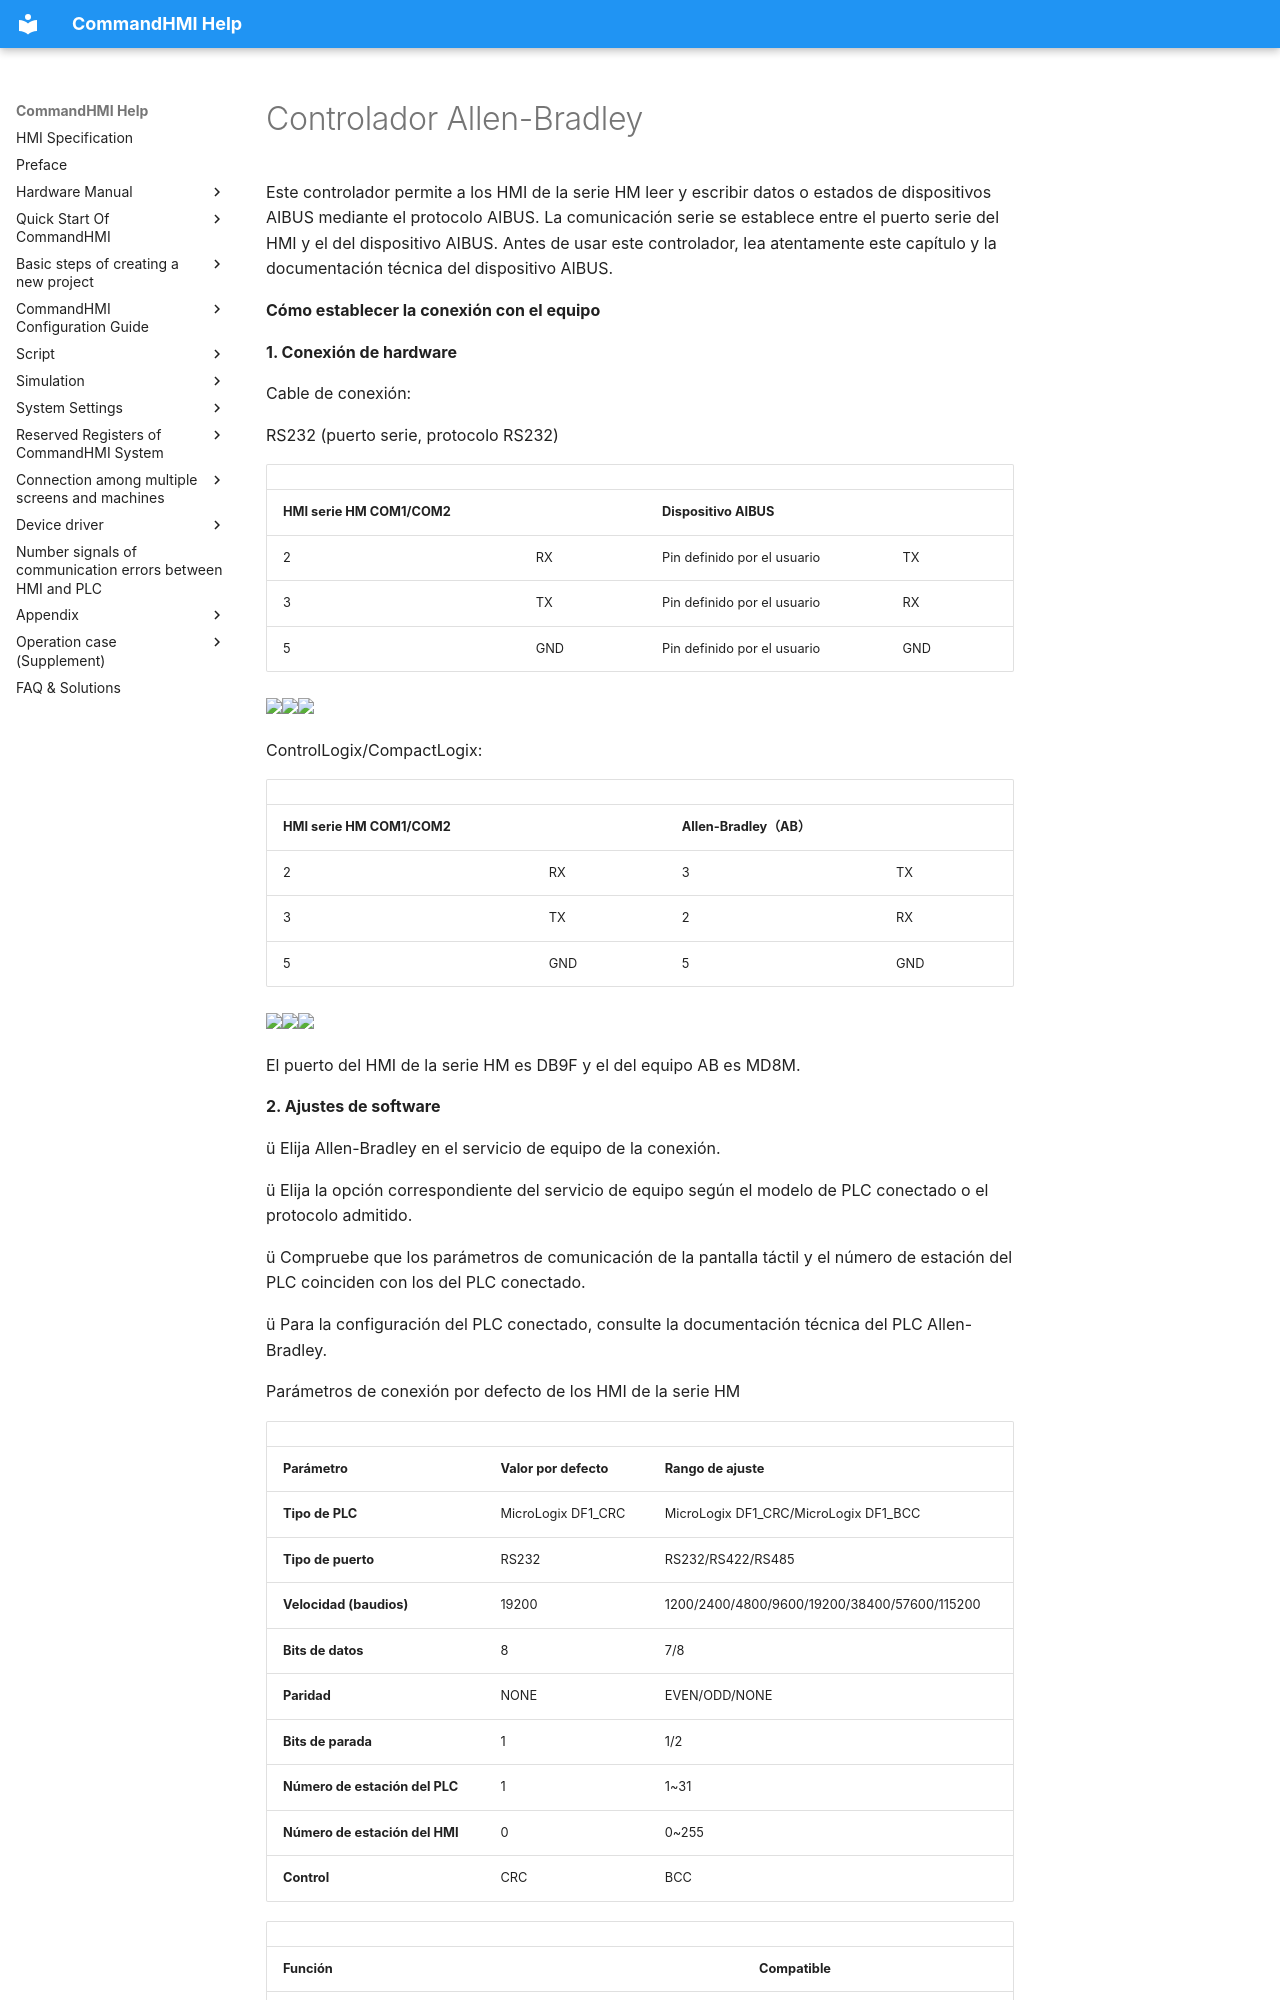

repository: AceAutomation/commandhmi-aide · page: es/drivers/allen-bradley.html · generator: mkdocs

# Controlador Allen-Bradley

Este controlador permite a los HMI de la serie HM leer y escribir datos o estados de dispositivos AIBUS mediante el protocolo AIBUS. La comunicación serie se establece entre el puerto serie del HMI y el del dispositivo AIBUS. Antes de usar este controlador, lea atentamente este capítulo y la documentación técnica del dispositivo AIBUS.

**Cómo establecer la conexión con el equipo**

**1. Conexión de hardware**

Cable de conexión:

RS232 (puerto serie, protocolo RS232)

|                             |     |                   |     |
|-----------------------------|-----|-------------------|-----|
| **HMI serie HM COM1/COM2** |     | **Dispositivo AIBUS**  |     |
| 2                           | RX  | Pin definido por el usuario | TX  |
| 3                           | TX  | Pin definido por el usuario | RX  |
| 5                           | GND | Pin definido por el usuario | GND |

<img src="../../drivers/allen-bradley.files/image002.gif" width="130" /><img src="../../drivers/allen-bradley.files/image003.gif" width="280" /><img src="../../drivers/allen-bradley.files/image004.gif" width="145" />

ControlLogix/CompactLogix:

|                             |     |                         |     |
|-----------------------------|-----|-------------------------|-----|
| **HMI serie HM COM1/COM2** |     | **Allen-Bradley（AB）** |     |
| 2                           | RX  | 3                       | TX  |
| 3                           | TX  | 2                       | RX  |
| 5                           | GND | 5                       | GND |

<img src="../../drivers/allen-bradley.files/image005.gif" width="129" /><img src="../../drivers/allen-bradley.files/image006.gif" width="290" /><img src="../../drivers/allen-bradley.files/image007.gif" width="130" />

El puerto del HMI de la serie HM es DB9F y el del equipo AB es MD8M.

**2. Ajustes de software**

ü Elija Allen-Bradley en el servicio de equipo de la conexión.

ü Elija la opción correspondiente del servicio de equipo según el modelo de PLC conectado o el protocolo admitido.

ü Compruebe que los parámetros de comunicación de la pantalla táctil y el número de estación del PLC coinciden con los del PLC conectado.

ü Para la configuración del PLC conectado, consulte la documentación técnica del PLC Allen-Bradley.

Parámetros de conexión por defecto de los HMI de la serie HM

|                             |                             |                                              |
|-----------------------------|-----------------------------|----------------------------------------------|
| **Parámetro**            | **Valor por defecto** | **Rango de ajuste**                            |
| **Tipo de PLC**                | MicroLogix DF1_CRC          | MicroLogix DF1_CRC/MicroLogix DF1_BCC        |
| **Tipo de puerto** | RS232                       | RS232/RS422/RS485                            |
| **Velocidad (baudios)**               | 19200                       | 1200/2400/4800/9600/19200/38400/57600/115200 |
| **Bits de datos**         | 8                           | 7/8                                          |
| **Paridad**              | NONE                        | EVEN/ODD/NONE                                |
| **Bits de parada**         | 1                           | 1/2                                          |
| **Número de estación del PLC**      | 1                           | 1~31                                         |
| **Número de estación del HMI**      | 0                           | 0~255                                        |
| **Control**                   | CRC                         | BCC                                          |
